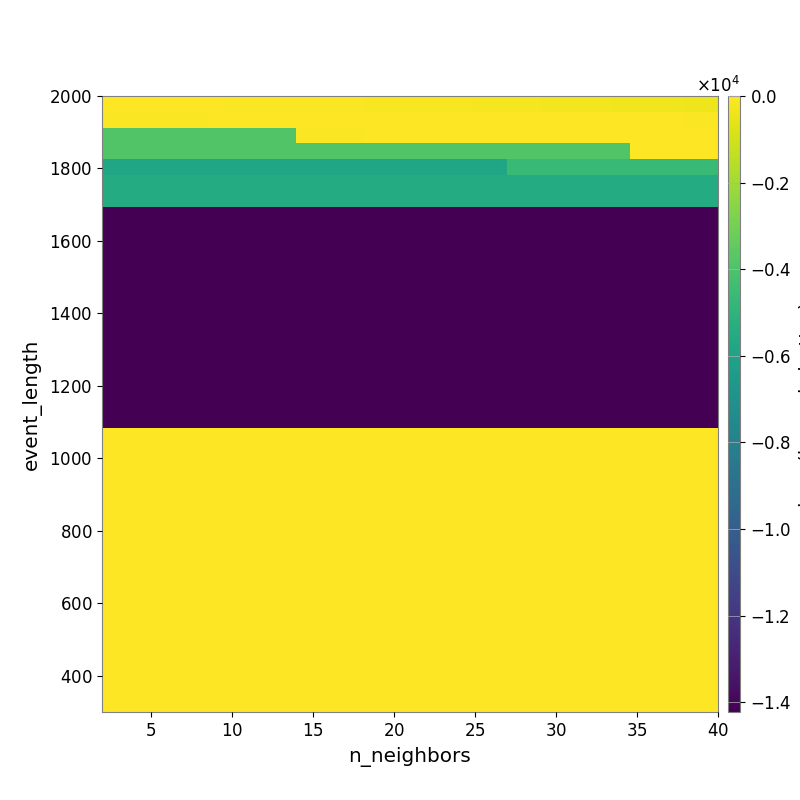

The file beside this chart, header and first rows:
-3.061550044998913833e+01, -3.215130345775477849e+01, -3.526614866903606327e+01, -3.811482927191746484e+01, -4.125834234061291994e+01, -4.646452771117424874e+01, -5.135671563011885610e+01, -5.557320528339801768e+01, -5.974097076365148951e+01, -6.351255677969341207e+01, -6.946539173230046060e+01, -7.892011134945138906e+01, -8.363087512157453318e+01, -9.333204308020035000e+01, -1.048498577175264330e+02, -1.138240534208809294e+02, -1.212207552068046681e+02, -1.346953981227654822e+02, -1.452596356100069954e+02, -1.547797439466854712e+02, -1.645724713841156017e+02, -1.760914792899261556e+02, -1.880062309815415063e+02, -1.989807565767693802e+02
-6.059190875009490185e+01, -6.059190875009490185e+01, -6.059190875009490185e+01, -6.059190875009490185e+01, -6.059190875009490185e+01, -6.059190875009490185e+01, -4.605585840285174015e+01, -3.420160826940905707e+01, -3.420160826940905707e+01, -3.639575595771122352e+01, -3.436176021794415902e+01, -3.436176021794415902e+01, -3.475158099374311860e+01, -3.475158099374311860e+01, -3.504162334833338832e+01, -3.716055333341922307e+01, -3.716055333341922307e+01, -3.667738891272765045e+01, -3.667738891272765045e+01, -3.560603596326148335e+01, -3.540564294118334487e+01, -3.698592420051792118e+01, -3.766698783149216467e+01, -3.840509132420604743e+01
-3.857756132885998340e+03, -3.857756132885998340e+03, -3.857756132885998340e+03, -3.857756132885998340e+03, -3.857756132885998340e+03, -3.857756132885998340e+03, -3.857756132885998340e+03, -3.857756132885998340e+03, -3.857756132885998340e+03, -3.857756132885998340e+03, -3.857756132885998340e+03, -6.057369133233448366e+01, -6.057369133233448366e+01, -6.057369133233448366e+01, -6.057369133233448366e+01, -4.915128378426901889e+01, -4.915128378426901889e+01, -4.915128378426901889e+01, -4.915128378426901889e+01, -4.915128378426901889e+01, -4.915128378426901889e+01, -4.982301780087855292e+01, -4.210012524350410956e+01, -4.210012524350410956e+01
-3.877552760643202419e+03, -3.877552760643202419e+03, -3.877552760643202419e+03, -3.877552760643202419e+03, -3.877552760643202419e+03, -3.877552760643202419e+03, -3.877552760643202419e+03, -3.877552760643202419e+03, -3.877552760643202419e+03, -3.877552760643202419e+03, -3.877552760643202419e+03, -3.877552760643202419e+03, -3.877552760643202419e+03, -3.877552760643202419e+03, -3.877552760643202419e+03, -3.877552760643202419e+03, -3.877552760643202419e+03, -3.877552760643202419e+03, -3.877552760643202419e+03, -3.877552760643202419e+03, -3.877552760643202419e+03, -3.877552760643202419e+03, -3.877552760643202419e+03, -3.877552760643202419e+03
-5.794485954912967827e+03, -5.794485954912967827e+03, -5.794485954912967827e+03, -5.794485954912967827e+03, -5.794485954912967827e+03, -5.794485954912967827e+03, -5.794485954912967827e+03, -5.794485954912967827e+03, -5.794485954912967827e+03, -5.794485954912967827e+03, -5.794485954912967827e+03, -5.794485954912967827e+03, -5.794485954912967827e+03, -5.794485954912967827e+03, -5.794485954912967827e+03, -5.794485954912967827e+03, -5.794485954912967827e+03, -5.794485954912967827e+03, -5.794485954912967827e+03, -5.794485954912967827e+03, -5.794485954912967827e+03, -5.794485954912967827e+03, -5.794485954912967827e+03, -4.592988527483811595e+03
-5.484797168305038213e+03, -5.484797168305038213e+03, -5.484797168305038213e+03, -5.484797168305038213e+03, -5.484797168305038213e+03, -5.484797168305038213e+03, -5.484797168305038213e+03, -5.484797168305038213e+03, -5.484797168305038213e+03, -5.484797168305038213e+03, -5.484797168305038213e+03, -5.484797168305038213e+03, -5.484797168305038213e+03, -5.484797168305038213e+03, -5.484797168305038213e+03, -5.484797168305038213e+03, -5.484797168305038213e+03, -5.484797168305038213e+03, -5.484797168305038213e+03, -5.484797168305038213e+03, -5.484797168305038213e+03, -5.484797168305038213e+03, -5.484797168305038213e+03, -5.484797168305038213e+03
-5.484797168305038213e+03, -5.484797168305038213e+03, -5.484797168305038213e+03, -5.484797168305038213e+03, -5.484797168305038213e+03, -5.484797168305038213e+03, -5.484797168305038213e+03, -5.484797168305038213e+03, -5.484797168305038213e+03, -5.484797168305038213e+03, -5.484797168305038213e+03, -5.484797168305038213e+03, -5.484797168305038213e+03, -5.484797168305038213e+03, -5.484797168305038213e+03, -5.484797168305038213e+03, -5.484797168305038213e+03, -5.484797168305038213e+03, -5.484797168305038213e+03, -5.484797168305038213e+03, -5.484797168305038213e+03, -5.484797168305038213e+03, -5.484797168305038213e+03, -5.484797168305038213e+03
-1.420842028413047410e+04, -1.420842028413047410e+04, -1.420842028413047410e+04, -1.420842028413047410e+04, -1.420842028413047410e+04, -1.420842028413047410e+04, -1.420842028413047410e+04, -1.420842028413047410e+04, -1.420842028413047410e+04, -1.420842028413047410e+04, -1.420842028413047410e+04, -1.420842028413047410e+04, -1.420842028413047410e+04, -1.420842028413047410e+04, -1.420842028413047410e+04, -1.420842028413047410e+04, -1.420842028413047410e+04, -1.420842028413047410e+04, -1.420842028413047410e+04, -1.420842028413047410e+04, -1.420842028413047410e+04, -1.420842028413047410e+04, -1.420842028413047410e+04, -1.420842028413047410e+04
-1.420842028413047410e+04, -1.420842028413047410e+04, -1.420842028413047410e+04, -1.420842028413047410e+04, -1.420842028413047410e+04, -1.420842028413047410e+04, -1.420842028413047410e+04, -1.420842028413047410e+04, -1.420842028413047410e+04, -1.420842028413047410e+04, -1.420842028413047410e+04, -1.420842028413047410e+04, -1.420842028413047410e+04, -1.420842028413047410e+04, -1.420842028413047410e+04, -1.420842028413047410e+04, -1.420842028413047410e+04, -1.420842028413047410e+04, -1.420842028413047410e+04, -1.420842028413047410e+04, -1.420842028413047410e+04, -1.420842028413047410e+04, -1.420842028413047410e+04, -1.420842028413047410e+04
-1.420842028413047410e+04, -1.420842028413047410e+04, -1.420842028413047410e+04, -1.420842028413047410e+04, -1.420842028413047410e+04, -1.420842028413047410e+04, -1.420842028413047410e+04, -1.420842028413047410e+04, -1.420842028413047410e+04, -1.420842028413047410e+04, -1.420842028413047410e+04, -1.420842028413047410e+04, -1.420842028413047410e+04, -1.420842028413047410e+04, -1.420842028413047410e+04, -1.420842028413047410e+04, -1.420842028413047410e+04, -1.420842028413047410e+04, -1.420842028413047410e+04, -1.420842028413047410e+04, -1.420842028413047410e+04, -1.420842028413047410e+04, -1.420842028413047410e+04, -1.420842028413047410e+04
-1.421333932649298185e+04, -1.421333932649298185e+04, -1.421333932649298185e+04, -1.421333932649298185e+04, -1.421333932649298185e+04, -1.421333932649298185e+04, -1.421333932649298185e+04, -1.421333932649298185e+04, -1.421333932649298185e+04, -1.421333932649298185e+04, -1.421333932649298185e+04, -1.421333932649298185e+04, -1.421333932649298185e+04, -1.421333932649298185e+04, -1.421333932649298185e+04, -1.421333932649298185e+04, -1.421333932649298185e+04, -1.421333932649298185e+04, -1.421333932649298185e+04, -1.421333932649298185e+04, -1.421333932649298185e+04, -1.421333932649298185e+04, -1.421333932649298185e+04, -1.421333932649298185e+04
-1.421333932649298185e+04, -1.421333932649298185e+04, -1.421333932649298185e+04, -1.421333932649298185e+04, -1.421333932649298185e+04, -1.421333932649298185e+04, -1.421333932649298185e+04, -1.421333932649298185e+04, -1.421333932649298185e+04, -1.421333932649298185e+04, -1.421333932649298185e+04, -1.421333932649298185e+04, -1.421333932649298185e+04, -1.421333932649298185e+04, -1.421333932649298185e+04, -1.421333932649298185e+04, -1.421333932649298185e+04, -1.421333932649298185e+04, -1.421333932649298185e+04, -1.421333932649298185e+04, -1.421333932649298185e+04, -1.421333932649298185e+04, -1.421333932649298185e+04, -1.421333932649298185e+04
-1.421333932649298185e+04, -1.421333932649298185e+04, -1.421333932649298185e+04, -1.421333932649298185e+04, -1.421333932649298185e+04, -1.421333932649298185e+04, -1.421333932649298185e+04, -1.421333932649298185e+04, -1.421333932649298185e+04, -1.421333932649298185e+04, -1.421333932649298185e+04, -1.421333932649298185e+04, -1.421333932649298185e+04, -1.421333932649298185e+04, -1.421333932649298185e+04, -1.421333932649298185e+04, -1.421333932649298185e+04, -1.421333932649298185e+04, -1.421333932649298185e+04, -1.421333932649298185e+04, -1.421333932649298185e+04, -1.421333932649298185e+04, -1.421333932649298185e+04, -1.421333932649298185e+04
-1.421652120723626285e+04, -1.421652120723626285e+04, -1.421652120723626285e+04, -1.421652120723626285e+04, -1.421652120723626285e+04, -1.421652120723626285e+04, -1.421652120723626285e+04, -1.421652120723626285e+04, -1.421652120723626285e+04, -1.421652120723626285e+04, -1.421652120723626285e+04, -1.421652120723626285e+04, -1.421652120723626285e+04, -1.421652120723626285e+04, -1.421652120723626285e+04, -1.421652120723626285e+04, -1.421652120723626285e+04, -1.421652120723626285e+04, -1.421652120723626285e+04, -1.421652120723626285e+04, -1.421652120723626285e+04, -1.421652120723626285e+04, -1.421652120723626285e+04, -1.421652120723626285e+04
-1.421652120723626285e+04, -1.421652120723626285e+04, -1.421652120723626285e+04, -1.421652120723626285e+04, -1.421652120723626285e+04, -1.421652120723626285e+04, -1.421652120723626285e+04, -1.421652120723626285e+04, -1.421652120723626285e+04, -1.421652120723626285e+04, -1.421652120723626285e+04, -1.421652120723626285e+04, -1.421652120723626285e+04, -1.421652120723626285e+04, -1.421652120723626285e+04, -1.421652120723626285e+04, -1.421652120723626285e+04, -1.421652120723626285e+04, -1.421652120723626285e+04, -1.421652120723626285e+04, -1.421652120723626285e+04, -1.421652120723626285e+04, -1.421652120723626285e+04, -1.421652120723626285e+04
-1.422036357820951343e+04, -1.422036357820951343e+04, -1.422036357820951343e+04, -1.422036357820951343e+04, -1.422036357820951343e+04, -1.422036357820951343e+04, -1.422036357820951343e+04, -1.422036357820951343e+04, -1.422036357820951343e+04, -1.422036357820951343e+04, -1.422036357820951343e+04, -1.422036357820951343e+04, -1.422036357820951343e+04, -1.422036357820951343e+04, -1.422036357820951343e+04, -1.422036357820951343e+04, -1.422036357820951343e+04, -1.422036357820951343e+04, -1.422036357820951343e+04, -1.422036357820951343e+04, -1.422036357820951343e+04, -1.422036357820951343e+04, -1.422036357820951343e+04, -1.422036357820951343e+04
-1.422506236419995366e+04, -1.422506236419995366e+04, -1.422506236419995366e+04, -1.422506236419995366e+04, -1.422506236419995366e+04, -1.422506236419995366e+04, -1.422506236419995366e+04, -1.422506236419995366e+04, -1.422506236419995366e+04, -1.422506236419995366e+04, -1.422506236419995366e+04, -1.422506236419995366e+04, -1.422506236419995366e+04, -1.422506236419995366e+04, -1.422506236419995366e+04, -1.422506236419995366e+04, -1.422506236419995366e+04, -1.422506236419995366e+04, -1.422506236419995366e+04, -1.422506236419995366e+04, -1.422506236419995366e+04, -1.422506236419995366e+04, -1.422506236419995366e+04, -1.422506236419995366e+04
-1.422506236419995366e+04, -1.422506236419995366e+04, -1.422506236419995366e+04, -1.422506236419995366e+04, -1.422506236419995366e+04, -1.422506236419995366e+04, -1.422506236419995366e+04, -1.422506236419995366e+04, -1.422506236419995366e+04, -1.422506236419995366e+04, -1.422506236419995366e+04, -1.422506236419995366e+04, -1.422506236419995366e+04, -1.422506236419995366e+04, -1.422506236419995366e+04, -1.422506236419995366e+04, -1.422506236419995366e+04, -1.422506236419995366e+04, -1.422506236419995366e+04, -1.422506236419995366e+04, -1.422506236419995366e+04, -1.422506236419995366e+04, -1.422506236419995366e+04, -1.422506236419995366e+04
-1.422506236419995366e+04, -1.422506236419995366e+04, -1.422506236419995366e+04, -1.422506236419995366e+04, -1.422506236419995366e+04, -1.422506236419995366e+04, -1.422506236419995366e+04, -1.422506236419995366e+04, -1.422506236419995366e+04, -1.422506236419995366e+04, -1.422506236419995366e+04, -1.422506236419995366e+04, -1.422506236419995366e+04, -1.422506236419995366e+04, -1.422506236419995366e+04, -1.422506236419995366e+04, -1.422506236419995366e+04, -1.422506236419995366e+04, -1.422506236419995366e+04, -1.422506236419995366e+04, -1.422506236419995366e+04, -1.422506236419995366e+04, -1.422506236419995366e+04, -1.422506236419995366e+04
-1.422506236419995366e+04, -1.422506236419995366e+04, -1.422506236419995366e+04, -1.422506236419995366e+04, -1.422506236419995366e+04, -1.422506236419995366e+04, -1.422506236419995366e+04, -1.422506236419995366e+04, -1.422506236419995366e+04, -1.422506236419995366e+04, -1.422506236419995366e+04, -1.422506236419995366e+04, -1.422506236419995366e+04, -1.422506236419995366e+04, -1.422506236419995366e+04, -1.422506236419995366e+04, -1.422506236419995366e+04, -1.422506236419995366e+04, -1.422506236419995366e+04, -1.422506236419995366e+04, -1.422506236419995366e+04, -1.422506236419995366e+04, -1.422506236419995366e+04, -1.422506236419995366e+04
-1.422506236419995366e+04, -1.422506236419995366e+04, -1.422506236419995366e+04, -1.422506236419995366e+04, -1.422506236419995366e+04, -1.422506236419995366e+04, -1.422506236419995366e+04, -1.422506236419995366e+04, -1.422506236419995366e+04, -1.422506236419995366e+04, -1.422506236419995366e+04, -1.422506236419995366e+04, -1.422506236419995366e+04, -1.422506236419995366e+04, -1.422506236419995366e+04, -1.422506236419995366e+04, -1.422506236419995366e+04, -1.422506236419995366e+04, -1.422506236419995366e+04, -1.422506236419995366e+04, -1.422506236419995366e+04, -1.422506236419995366e+04, -1.422506236419995366e+04, -1.422506236419995366e+04
0.000000000000000000e+00, 0.000000000000000000e+00, 0.000000000000000000e+00, 0.000000000000000000e+00, 0.000000000000000000e+00, 0.000000000000000000e+00, 0.000000000000000000e+00, 0.000000000000000000e+00, 0.000000000000000000e+00, 0.000000000000000000e+00, 0.000000000000000000e+00, 0.000000000000000000e+00, 0.000000000000000000e+00, 0.000000000000000000e+00, 0.000000000000000000e+00, 0.000000000000000000e+00, 0.000000000000000000e+00, 0.000000000000000000e+00, 0.000000000000000000e+00, 0.000000000000000000e+00, 0.000000000000000000e+00, 0.000000000000000000e+00, 0.000000000000000000e+00, 0.000000000000000000e+00
0.000000000000000000e+00, 0.000000000000000000e+00, 0.000000000000000000e+00, 0.000000000000000000e+00, 0.000000000000000000e+00, 0.000000000000000000e+00, 0.000000000000000000e+00, 0.000000000000000000e+00, 0.000000000000000000e+00, 0.000000000000000000e+00, 0.000000000000000000e+00, 0.000000000000000000e+00, 0.000000000000000000e+00, 0.000000000000000000e+00, 0.000000000000000000e+00, 0.000000000000000000e+00, 0.000000000000000000e+00, 0.000000000000000000e+00, 0.000000000000000000e+00, 0.000000000000000000e+00, 0.000000000000000000e+00, 0.000000000000000000e+00, 0.000000000000000000e+00, 0.000000000000000000e+00
0.000000000000000000e+00, 0.000000000000000000e+00, 0.000000000000000000e+00, 0.000000000000000000e+00, 0.000000000000000000e+00, 0.000000000000000000e+00, 0.000000000000000000e+00, 0.000000000000000000e+00, 0.000000000000000000e+00, 0.000000000000000000e+00, 0.000000000000000000e+00, 0.000000000000000000e+00, 0.000000000000000000e+00, 0.000000000000000000e+00, 0.000000000000000000e+00, 0.000000000000000000e+00, 0.000000000000000000e+00, 0.000000000000000000e+00, 0.000000000000000000e+00, 0.000000000000000000e+00, 0.000000000000000000e+00, 0.000000000000000000e+00, 0.000000000000000000e+00, 0.000000000000000000e+00
0.000000000000000000e+00, 0.000000000000000000e+00, 0.000000000000000000e+00, 0.000000000000000000e+00, 0.000000000000000000e+00, 0.000000000000000000e+00, 0.000000000000000000e+00, 0.000000000000000000e+00, 0.000000000000000000e+00, 0.000000000000000000e+00, 0.000000000000000000e+00, 0.000000000000000000e+00, 0.000000000000000000e+00, 0.000000000000000000e+00, 0.000000000000000000e+00, 0.000000000000000000e+00, 0.000000000000000000e+00, 0.000000000000000000e+00, 0.000000000000000000e+00, 0.000000000000000000e+00, 0.000000000000000000e+00, 0.000000000000000000e+00, 0.000000000000000000e+00, 0.000000000000000000e+00
0.000000000000000000e+00, 0.000000000000000000e+00, 0.000000000000000000e+00, 0.000000000000000000e+00, 0.000000000000000000e+00, 0.000000000000000000e+00, 0.000000000000000000e+00, 0.000000000000000000e+00, 0.000000000000000000e+00, 0.000000000000000000e+00, 0.000000000000000000e+00, 0.000000000000000000e+00, 0.000000000000000000e+00, 0.000000000000000000e+00, 0.000000000000000000e+00, 0.000000000000000000e+00, 0.000000000000000000e+00, 0.000000000000000000e+00, 0.000000000000000000e+00, 0.000000000000000000e+00, 0.000000000000000000e+00, 0.000000000000000000e+00, 0.000000000000000000e+00, 0.000000000000000000e+00
0.000000000000000000e+00, 0.000000000000000000e+00, 0.000000000000000000e+00, 0.000000000000000000e+00, 0.000000000000000000e+00, 0.000000000000000000e+00, 0.000000000000000000e+00, 0.000000000000000000e+00, 0.000000000000000000e+00, 0.000000000000000000e+00, 0.000000000000000000e+00, 0.000000000000000000e+00, 0.000000000000000000e+00, 0.000000000000000000e+00, 0.000000000000000000e+00, 0.000000000000000000e+00, 0.000000000000000000e+00, 0.000000000000000000e+00, 0.000000000000000000e+00, 0.000000000000000000e+00, 0.000000000000000000e+00, 0.000000000000000000e+00, 0.000000000000000000e+00, 0.000000000000000000e+00
0.000000000000000000e+00, 0.000000000000000000e+00, 0.000000000000000000e+00, 0.000000000000000000e+00, 0.000000000000000000e+00, 0.000000000000000000e+00, 0.000000000000000000e+00, 0.000000000000000000e+00, 0.000000000000000000e+00, 0.000000000000000000e+00, 0.000000000000000000e+00, 0.000000000000000000e+00, 0.000000000000000000e+00, 0.000000000000000000e+00, 0.000000000000000000e+00, 0.000000000000000000e+00, 0.000000000000000000e+00, 0.000000000000000000e+00, 0.000000000000000000e+00, 0.000000000000000000e+00, 0.000000000000000000e+00, 0.000000000000000000e+00, 0.000000000000000000e+00, 0.000000000000000000e+00
0.000000000000000000e+00, 0.000000000000000000e+00, 0.000000000000000000e+00, 0.000000000000000000e+00, 0.000000000000000000e+00, 0.000000000000000000e+00, 0.000000000000000000e+00, 0.000000000000000000e+00, 0.000000000000000000e+00, 0.000000000000000000e+00, 0.000000000000000000e+00, 0.000000000000000000e+00, 0.000000000000000000e+00, 0.000000000000000000e+00, 0.000000000000000000e+00, 0.000000000000000000e+00, 0.000000000000000000e+00, 0.000000000000000000e+00, 0.000000000000000000e+00, 0.000000000000000000e+00, 0.000000000000000000e+00, 0.000000000000000000e+00, 0.000000000000000000e+00, 0.000000000000000000e+00
0.000000000000000000e+00, 0.000000000000000000e+00, 0.000000000000000000e+00, 0.000000000000000000e+00, 0.000000000000000000e+00, 0.000000000000000000e+00, 0.000000000000000000e+00, 0.000000000000000000e+00, 0.000000000000000000e+00, 0.000000000000000000e+00, 0.000000000000000000e+00, 0.000000000000000000e+00, 0.000000000000000000e+00, 0.000000000000000000e+00, 0.000000000000000000e+00, 0.000000000000000000e+00, 0.000000000000000000e+00, 0.000000000000000000e+00, 0.000000000000000000e+00, 0.000000000000000000e+00, 0.000000000000000000e+00, 0.000000000000000000e+00, 0.000000000000000000e+00, 0.000000000000000000e+00
0.000000000000000000e+00, 0.000000000000000000e+00, 0.000000000000000000e+00, 0.000000000000000000e+00, 0.000000000000000000e+00, 0.000000000000000000e+00, 0.000000000000000000e+00, 0.000000000000000000e+00, 0.000000000000000000e+00, 0.000000000000000000e+00, 0.000000000000000000e+00, 0.000000000000000000e+00, 0.000000000000000000e+00, 0.000000000000000000e+00, 0.000000000000000000e+00, 0.000000000000000000e+00, 0.000000000000000000e+00, 0.000000000000000000e+00, 0.000000000000000000e+00, 0.000000000000000000e+00, 0.000000000000000000e+00, 0.000000000000000000e+00, 0.000000000000000000e+00, 0.000000000000000000e+00
0.000000000000000000e+00, 0.000000000000000000e+00, 0.000000000000000000e+00, 0.000000000000000000e+00, 0.000000000000000000e+00, 0.000000000000000000e+00, 0.000000000000000000e+00, 0.000000000000000000e+00, 0.000000000000000000e+00, 0.000000000000000000e+00, 0.000000000000000000e+00, 0.000000000000000000e+00, 0.000000000000000000e+00, 0.000000000000000000e+00, 0.000000000000000000e+00, 0.000000000000000000e+00, 0.000000000000000000e+00, 0.000000000000000000e+00, 0.000000000000000000e+00, 0.000000000000000000e+00, 0.000000000000000000e+00, 0.000000000000000000e+00, 0.000000000000000000e+00, 0.000000000000000000e+00
0.000000000000000000e+00, 0.000000000000000000e+00, 0.000000000000000000e+00, 0.000000000000000000e+00, 0.000000000000000000e+00, 0.000000000000000000e+00, 0.000000000000000000e+00, 0.000000000000000000e+00, 0.000000000000000000e+00, 0.000000000000000000e+00, 0.000000000000000000e+00, 0.000000000000000000e+00, 0.000000000000000000e+00, 0.000000000000000000e+00, 0.000000000000000000e+00, 0.000000000000000000e+00, 0.000000000000000000e+00, 0.000000000000000000e+00, 0.000000000000000000e+00, 0.000000000000000000e+00, 0.000000000000000000e+00, 0.000000000000000000e+00, 0.000000000000000000e+00, 0.000000000000000000e+00
0.000000000000000000e+00, 0.000000000000000000e+00, 0.000000000000000000e+00, 0.000000000000000000e+00, 0.000000000000000000e+00, 0.000000000000000000e+00, 0.000000000000000000e+00, 0.000000000000000000e+00, 0.000000000000000000e+00, 0.000000000000000000e+00, 0.000000000000000000e+00, 0.000000000000000000e+00, 0.000000000000000000e+00, 0.000000000000000000e+00, 0.000000000000000000e+00, 0.000000000000000000e+00, 0.000000000000000000e+00, 0.000000000000000000e+00, 0.000000000000000000e+00, 0.000000000000000000e+00, 0.000000000000000000e+00, 0.000000000000000000e+00, 0.000000000000000000e+00, 0.000000000000000000e+00
0.000000000000000000e+00, 0.000000000000000000e+00, 0.000000000000000000e+00, 0.000000000000000000e+00, 0.000000000000000000e+00, 0.000000000000000000e+00, 0.000000000000000000e+00, 0.000000000000000000e+00, 0.000000000000000000e+00, 0.000000000000000000e+00, 0.000000000000000000e+00, 0.000000000000000000e+00, 0.000000000000000000e+00, 0.000000000000000000e+00, 0.000000000000000000e+00, 0.000000000000000000e+00, 0.000000000000000000e+00, 0.000000000000000000e+00, 0.000000000000000000e+00, 0.000000000000000000e+00, 0.000000000000000000e+00, 0.000000000000000000e+00, 0.000000000000000000e+00, 0.000000000000000000e+00
0.000000000000000000e+00, 0.000000000000000000e+00, 0.000000000000000000e+00, 0.000000000000000000e+00, 0.000000000000000000e+00, 0.000000000000000000e+00, 0.000000000000000000e+00, 0.000000000000000000e+00, 0.000000000000000000e+00, 0.000000000000000000e+00, 0.000000000000000000e+00, 0.000000000000000000e+00, 0.000000000000000000e+00, 0.000000000000000000e+00, 0.000000000000000000e+00, 0.000000000000000000e+00, 0.000000000000000000e+00, 0.000000000000000000e+00, 0.000000000000000000e+00, 0.000000000000000000e+00, 0.000000000000000000e+00, 0.000000000000000000e+00, 0.000000000000000000e+00, 0.000000000000000000e+00
0.000000000000000000e+00, 0.000000000000000000e+00, 0.000000000000000000e+00, 0.000000000000000000e+00, 0.000000000000000000e+00, 0.000000000000000000e+00, 0.000000000000000000e+00, 0.000000000000000000e+00, 0.000000000000000000e+00, 0.000000000000000000e+00, 0.000000000000000000e+00, 0.000000000000000000e+00, 0.000000000000000000e+00, 0.000000000000000000e+00, 0.000000000000000000e+00, 0.000000000000000000e+00, 0.000000000000000000e+00, 0.000000000000000000e+00, 0.000000000000000000e+00, 0.000000000000000000e+00, 0.000000000000000000e+00, 0.000000000000000000e+00, 0.000000000000000000e+00, 0.000000000000000000e+00
0.000000000000000000e+00, 0.000000000000000000e+00, 0.000000000000000000e+00, 0.000000000000000000e+00, 0.000000000000000000e+00, 0.000000000000000000e+00, 0.000000000000000000e+00, 0.000000000000000000e+00, 0.000000000000000000e+00, 0.000000000000000000e+00, 0.000000000000000000e+00, 0.000000000000000000e+00, 0.000000000000000000e+00, 0.000000000000000000e+00, 0.000000000000000000e+00, 0.000000000000000000e+00, 0.000000000000000000e+00, 0.000000000000000000e+00, 0.000000000000000000e+00, 0.000000000000000000e+00, 0.000000000000000000e+00, 0.000000000000000000e+00, 0.000000000000000000e+00, 0.000000000000000000e+00
0.000000000000000000e+00, 0.000000000000000000e+00, 0.000000000000000000e+00, 0.000000000000000000e+00, 0.000000000000000000e+00, 0.000000000000000000e+00, 0.000000000000000000e+00, 0.000000000000000000e+00, 0.000000000000000000e+00, 0.000000000000000000e+00, 0.000000000000000000e+00, 0.000000000000000000e+00, 0.000000000000000000e+00, 0.000000000000000000e+00, 0.000000000000000000e+00, 0.000000000000000000e+00, 0.000000000000000000e+00, 0.000000000000000000e+00, 0.000000000000000000e+00, 0.000000000000000000e+00, 0.000000000000000000e+00, 0.000000000000000000e+00, 0.000000000000000000e+00, 0.000000000000000000e+00
